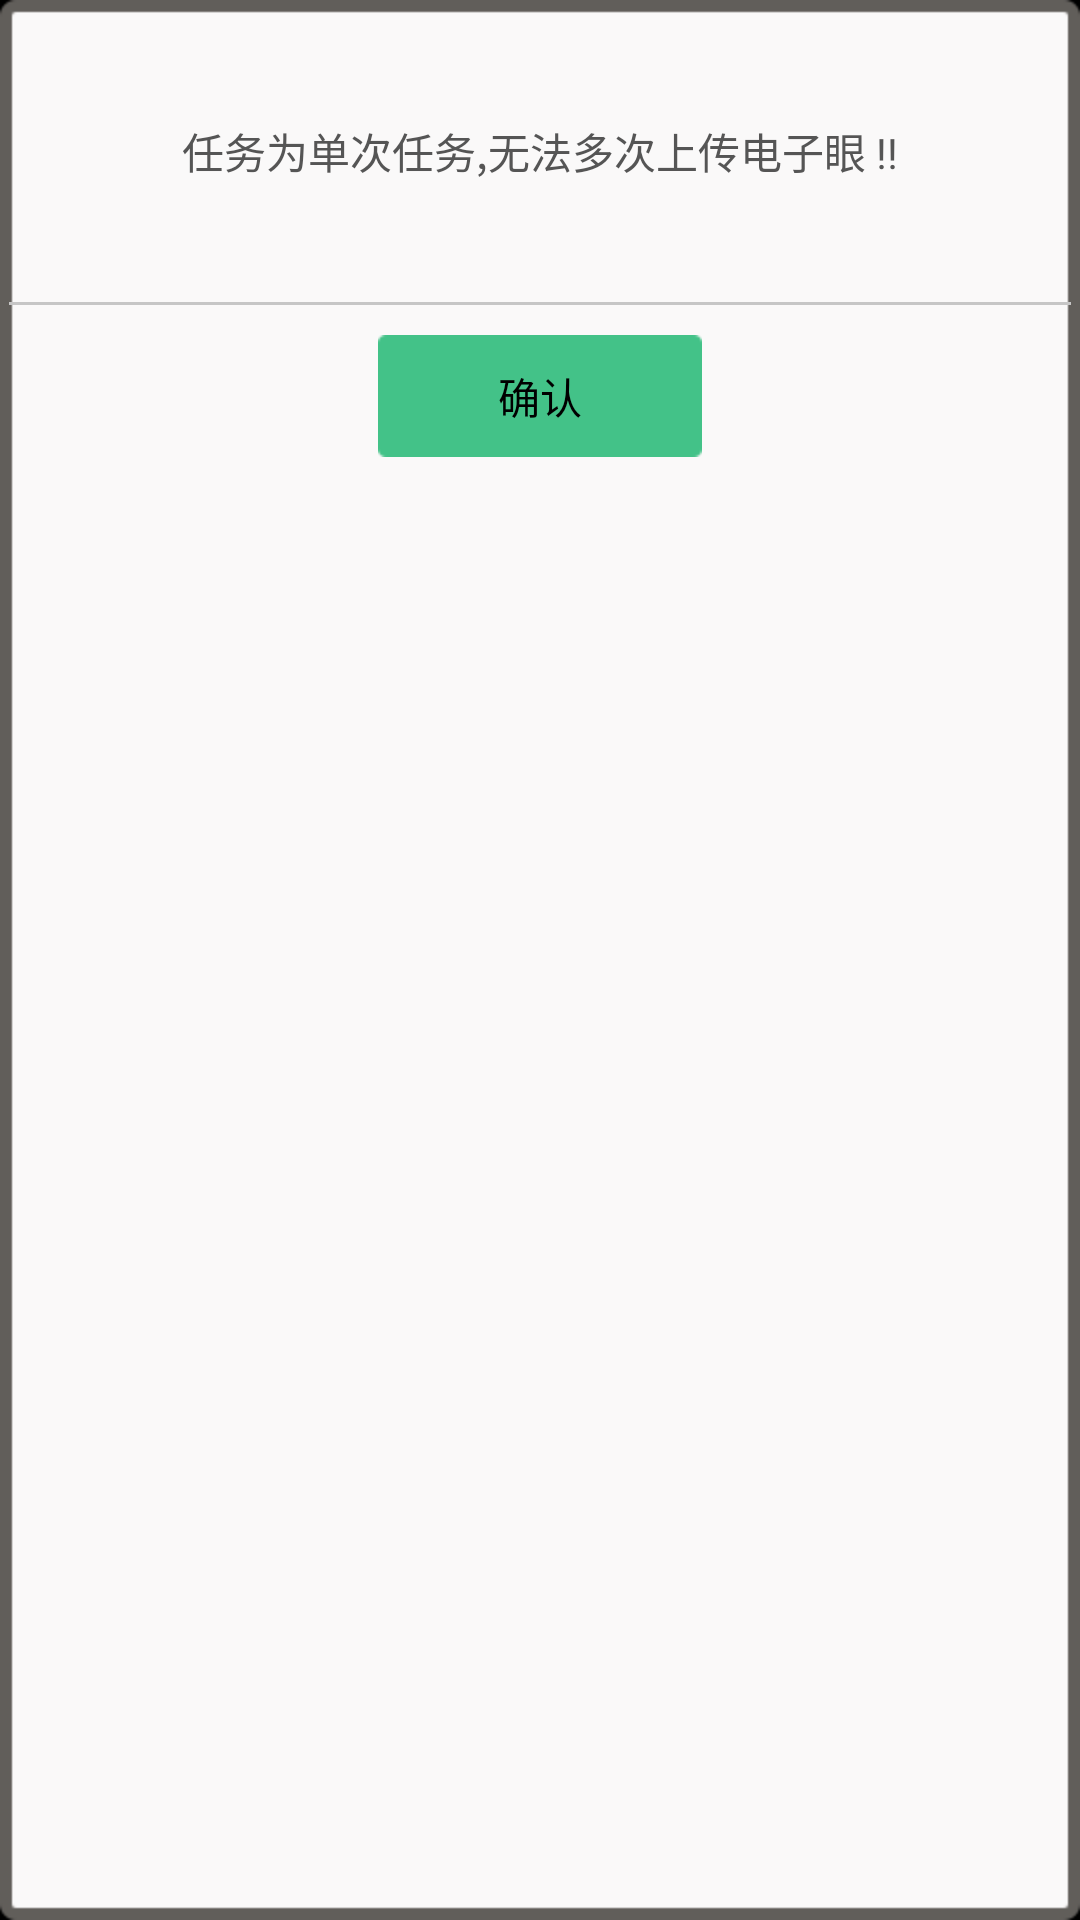

Android layout source for this screen:
<!-- AndroidManifest.xml: application theme android:Theme.NoTitleBar -->
<!-- res/layout/layout_dialog_code.xml -->
<?xml version="1.0" encoding="utf-8"?>

<LinearLayout xmlns:android="http://schemas.android.com/apk/res/android"
    android:layout_width="fill_parent"
    android:layout_height="wrap_content"
    android:layout_marginLeft="10dp"
    android:layout_marginRight="10dp"
    android:background="@drawable/diolog_bg"
    android:orientation="vertical" >

    <RelativeLayout
        android:id="@+id/text"
        android:layout_width="fill_parent"
        android:layout_height="wrap_content"
        android:layout_marginBottom="40dp"
        android:layout_marginTop="40dp" >

        <TextView
            android:id="@+id/error_text"
            android:layout_width="fill_parent"
            android:layout_height="wrap_content"
            android:layout_centerInParent="true"
            android:layout_marginLeft="20dp"
            android:layout_marginRight="20dp"
            android:gravity="center"
            android:text="任务为单次任务,无法多次上传电子眼 !!"
            android:textColor="@color/user_text_c" />
    </RelativeLayout>

    <LinearLayout
        android:layout_width="fill_parent"
        android:layout_height="1dp"
        android:layout_below="@+id/text"
        android:layout_marginLeft="3dp"
        android:layout_marginRight="3dp"
        android:background="@color/drivie_line" />

    <LinearLayout
        android:layout_width="fill_parent"
        android:layout_height="wrap_content"
        android:layout_marginBottom="10dp"
        android:layout_marginTop="10dp"
        android:gravity="center" >

        <Button
            android:id="@+id/error_confirm"
            android:layout_width="wrap_content"
            android:layout_height="wrap_content"
            android:background="@drawable/ui8_wg_bg_dialog_btn_blue"
            android:paddingBottom="10dp"
            android:paddingLeft="40dp"
            android:paddingRight="40dp"
            android:paddingTop="10dp"
            android:text="确认" />
    </LinearLayout>

</LinearLayout>
<!-- resources referenced by this layout -->
<resources>
  <color name="drivie_line">#c6c6c6</color>
  <color name="user_text_c">#555555</color>
  <!-- drawable ui8_wg_bg_dialog_btn_blue (drawable) -->
  <?xml version="1.0" encoding="utf-8"?>
  
  <selector xmlns:android="http://schemas.android.com/apk/res/android">
  
      <item android:drawable="@drawable/ui8_wg_bg_dialog_btn2_p" android:state_enabled="false"/>
      <item android:drawable="@drawable/ui8_wg_bg_dialog_btn2_p" android:state_pressed="true"/>
      <item android:drawable="@drawable/ui8_wg_bg_dialog_btn2_p" android:state_selected="true"/>
      <item android:drawable="@drawable/ui8_wg_bg_dialog_btn2_p" android:state_focused="true" android:state_pressed="false"/>
      <item android:drawable="@drawable/ui8_wg_bg_dialog_btn2_n"/>
  
  </selector>
</resources>
